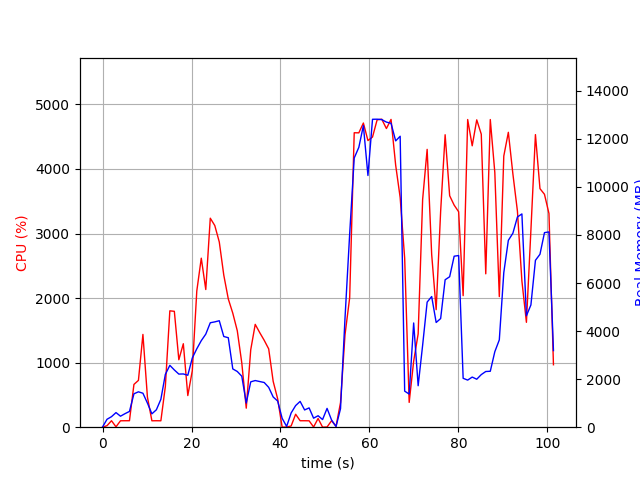

Source data for this figure (header and first rows):
elapsed_time, nproc, cpu, mem_real, mem_virtual
3.5762786865234375e-05, 1, 0.0, 8.898, 3186
1.007, 2, 23.8, 330, 833.3
2.015, 2, 100.0, 438.1, 932.9
3.024, 3, 5.9, 607.6, 2256
4.034, 2, 99.3, 457.8, 1738
5.041, 2, 100.1, 562.3, 1828
6.05, 2, 100.3, 655.7, 1928
7.057, 4, 662.7, 1390, 3722
8.067, 6, 725.2, 1472, 4383
9.076, 4, 1437, 1413, 3613
10.09, 3, 467.4, 1005, 3154
11.09, 2, 99.2, 556.1, 1875
12.1, 2, 100.2, 725.4, 2119
13.11, 3, 99.2, 1160, 3083
14.12, 4, 629.8, 2198, 4885
15.13, 4, 1802, 2574, 5012
16.14, 4, 1795, 2382, 4988
17.15, 4, 1045, 2210, 5237
18.16, 4, 1293, 2216, 5650
19.17, 4, 490.1, 2161, 5788
20.17, 5, 874.5, 2879, 7322
21.19, 5, 2109, 3262, 7393
22.19, 5, 2618, 3601, 7878
23.21, 5, 2132, 3873, 8104
24.22, 5, 3237, 4346, 8512
25.23, 5, 3124, 4383, 8618
26.24, 5, 2869, 4430, 8994
27.25, 4, 2355, 3774, 8211
28.27, 4, 1987, 3724, 8664
29.28, 3, 1766, 2425, 6149
30.29, 3, 1494, 2318, 6240
31.3, 3, 998.0, 2123, 6362
32.3, 2, 294.7, 1006, 3599
33.31, 2, 1199, 1888, 3797
34.32, 2, 1593, 1941, 3817
35.33, 2, 1465, 1900, 3833
36.34, 2, 1346, 1860, 3833
37.35, 2, 1213, 1658, 3861
38.36, 2, 710.2, 1259, 3877
39.36, 2, 439.3, 1088, 3877
40.37, 2, 1.0, 369.3, 1570
41.38, 2, 2.0, 30.77, 64.77
42.39, 4, 18.8, 592, 2133
43.4, 4, 200.8, 899.3, 2477
44.42, 8, 100.1, 1074, 3219
45.42, 3, 100.1, 717.9, 1943
46.43, 3, 99.1, 803.3, 2087
47.44, 4, 3.0, 375.7, 1806
48.45, 4, 134.7, 477.1, 1948
49.46, 3, 1.0, 317.7, 1525
50.47, 8, 3.0, 782.2, 3211
51.48, 3, 100.2, 300.9, 1490
52.49, 1, 13.9, 26.72, 133.4
53.5, 1, 381.7, 772, 6092
54.5, 1, 1432, 4542, 14940
55.55, 1, 2005, 8040, 23132
56.57, 1, 4561, 11202, 23132
57.61, 1, 4559, 11646, 23132
58.63, 1, 4712, 12549, 23806
59.66, 1, 4440, 10474, 24413
... 41 more rows
